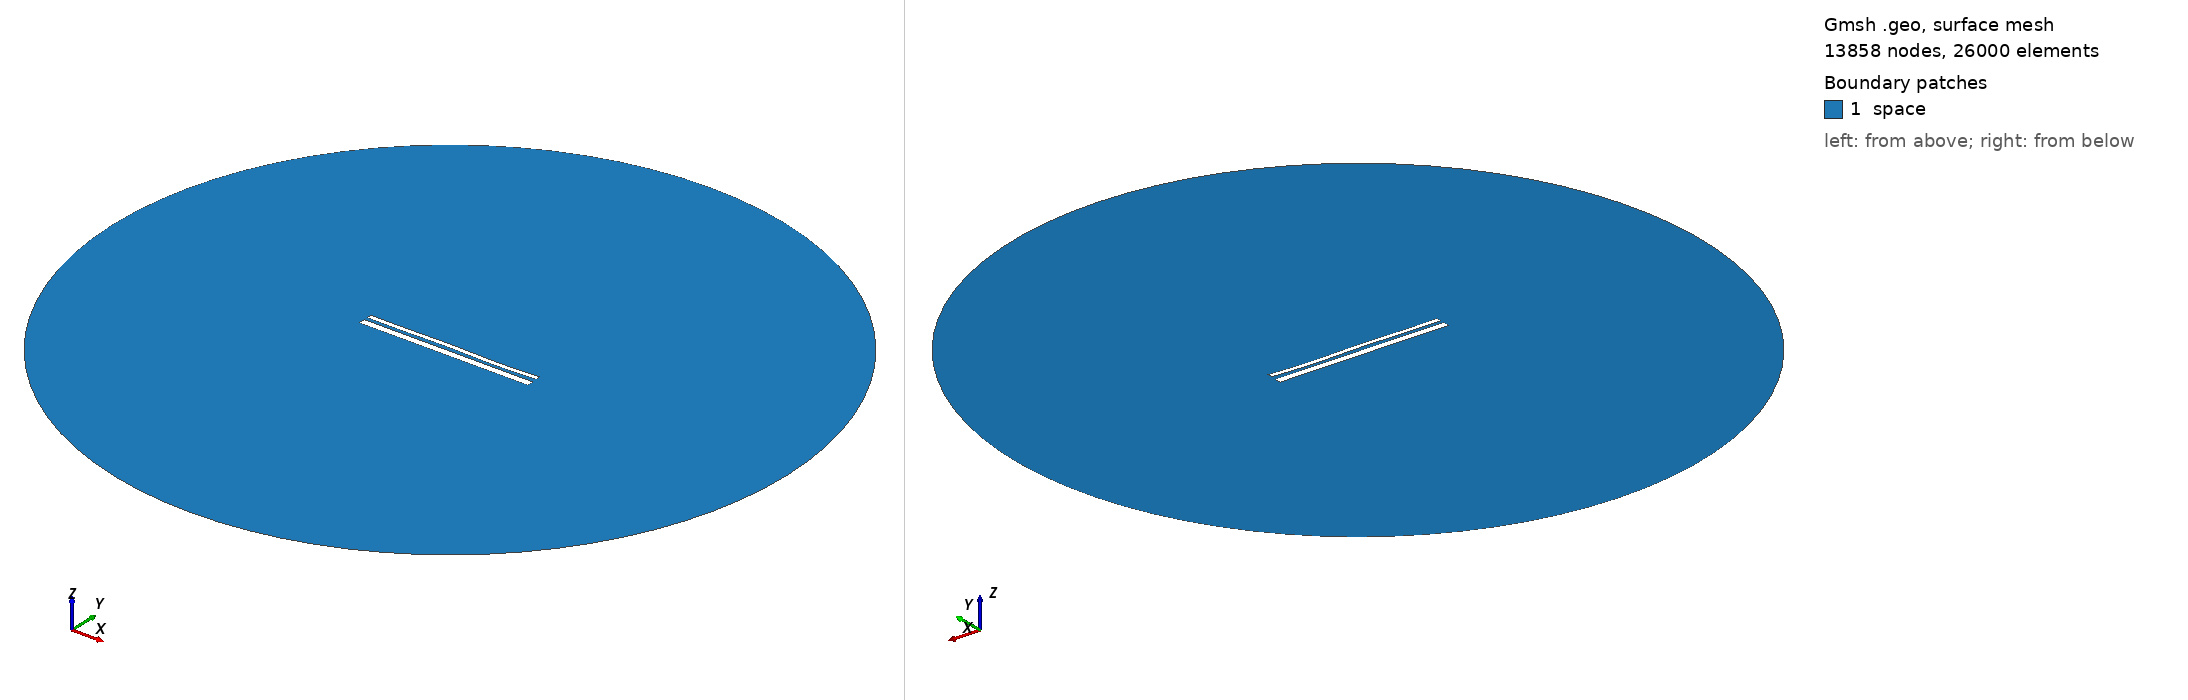

Gmsh geometry script, surface-meshed: 13858 nodes, 26000 surface elements. Boundary patches (legend numbers): 1 space. Left view from above one corner, right view from below the opposite corner. Legend entries are the model's physical surfaces. The drawing asked Gmsh for element sizes between 1% and 20% of the model's largest extent; the script's own settings can give other sizes.

=== 12946.geo (drawn) ===
//---------------------------------------
// Geometry kernel
//---------------------------------------

SetFactory("OpenCASCADE");



//---------------------------------------
// Parameters of the geometry
//---------------------------------------

// Overetch of the upper plate
overetch = 0.5;

// Distance between the plates
distance = 1.5;

// Discretization over the x axis (for the deformation)
nx = 50; 

// Length of the plate
L = 100 - overetch; 

// Number of modes
n = 4; 

// 1st mode coefficient
coeff(1) = 0.07499999999999998;
beta(1) = 0.596864 * 3.1415926535 / L;

// 2nd mode coefficient
coeff(2) = 0.0;
beta(2) = 1.49418 * 3.1415926535 / L;

// 3rd mode coefficient
coeff(3) = 0.15;
beta(3) = 2.50025 * 3.1415926535 / L;

// 4th mode coefficient
coeff(4) = -0.15;
beta(4) = 3.49999 * 3.1415926535 / L;



//---------------------------------------
// Upper plate (deformed rectangle)
//---------------------------------------

// Coordiantes of the upper plate
xmin = -50;
xmax = 50 - overetch;

// Height of the upper plate
yheight = 4 - 2 * overetch;

// Indexes of the points
UpperID[] = {};
LowerID[] = {};
LeftID[] = {};
RightID[] = {};

// Point index
p = 1;

// Horizontal edges
For i In {1:nx}
    x = xmin + (i-1)*(xmax - xmin)/(nx-1);

    y_bottom = distance / 2 + overetch;
    For j In {1:n}
        C = (Cosh(beta(j)*L) + Cos(beta(j)*L)) / (Sinh(beta(j)*L) + Sin(beta(j)*L));
        y_bottom  = y_bottom + coeff(j) * (Cosh(beta(j)*(x+50)) - Cos(beta(j)*(x+50)) - C * (Sinh(beta(j)*(x+50)) - Sin(beta(j)*(x+50))));
    EndFor

    y_top = y_bottom + yheight;

    Point(p) = {x, y_top, 0, 1.0};
    UpperID[i] = p;
    p = p + 1;

    Point(p) = {x, y_bottom, 0, 1.0};
    LowerID[i] = p;
    p = p + 1;
EndFor

// Create point lists
UpperPts[] = {}; LowerPts[] = {};
For i In {1:nx}
  UpperPts[] += {UpperID[i]};
  LowerPts[] += {LowerID[i]};
EndFor

// Build splines
Spline(1) = {UpperPts[]};
Spline(2) = {LowerPts[]};
Line(3) = {LowerPts[nx-1], UpperPts[nx-1]};
Line(4) = {LowerPts[0], UpperPts[0]};

// Build the plane surface
Curve Loop(1) = {2, 3, -1, -4};
Plane Surface(1) = {1};



//---------------------------------------
// Lower plate (rectangle)
//---------------------------------------

// Vertices
Point(1001) = {-50, -1, 0, 1.0};
Point(1002) = { 50, -1, 0, 1.0};
Point(1003) = { 50,  -5, 0, 1.0};
Point(1004) = {-50,  -5, 0, 1.0};

// Edges
Line(5) = {1001, 1002};
Line(6) = {1002, 1003};
Line(7) = {1003, 1004};
Line(8) = {1004, 1001};

// Plane surface
Line Loop(2) = {5, 6, 7, 8};
Plane Surface(2) = {2}; 



//---------------------------------------
// Outer (fictious) boundary
//---------------------------------------

// Points
Point(1005) = {0, 0, 0};       // Center
Point(1006) = {200, 0, 0};     // Start point
Point(1007) = {0, 200, 0};     // 90 degrees
Point(1008) = {-200, 0, 0};    // 180 degrees
Point(1009) = {0, -200, 0};    // 270 degrees

// Circle arcs (each needs start, center, end)
Circle(9) = {1006, 1005, 1007};
Circle(10) = {1007, 1005, 1008};
Circle(11) = {1008, 1005, 1009};
Circle(12) = {1009, 1005, 1006};

// Plane surface for the entire domain
Curve Loop(3) = {9, 10, 11, 12};
Surface(3) = {3};

// Subtract the plates from the whole domain to obtain the actual domain where we want to solve the equations
BooleanDifference{ Surface{3}; Delete; }{ Surface{1}; Surface{2}; Delete; }




//---------------------------------------
// Transfinite Lines/Curves
//---------------------------------------

// Set the number of points on the boundaries
r = 7;

// Plates
Transfinite Curve {1, 2} = 50*r Using Progression 1;
Transfinite Curve {3, 4} = 2*r Using Progression 1;
Transfinite Line {5, 7} = 50*r Using Progression 1;
Transfinite Line {6, 8} = 2*r Using Progression 1;

// Outer boundary
Transfinite Line {9, 10, 11, 12} = 20 Using Progression 1;



//---------------------------------------
// Physical groups
//---------------------------------------                

// Physical curves (boundaries)
Physical Line("force_segment", 10) = {2};
Physical Line("upper_plate", 11) = {1, 3, 4};
Physical Line("lower_plate", 12) = {5, 6, 7, 8};
Physical Line("boundary", 20) = {9, 10, 11, 12};

// Physical Surfaces
Physical Surface("space", 30) = {3};



//---------------------------------------
// 6. Generate the Mesh
//---------------------------------------

// 2D mesh generation
Mesh 2;
